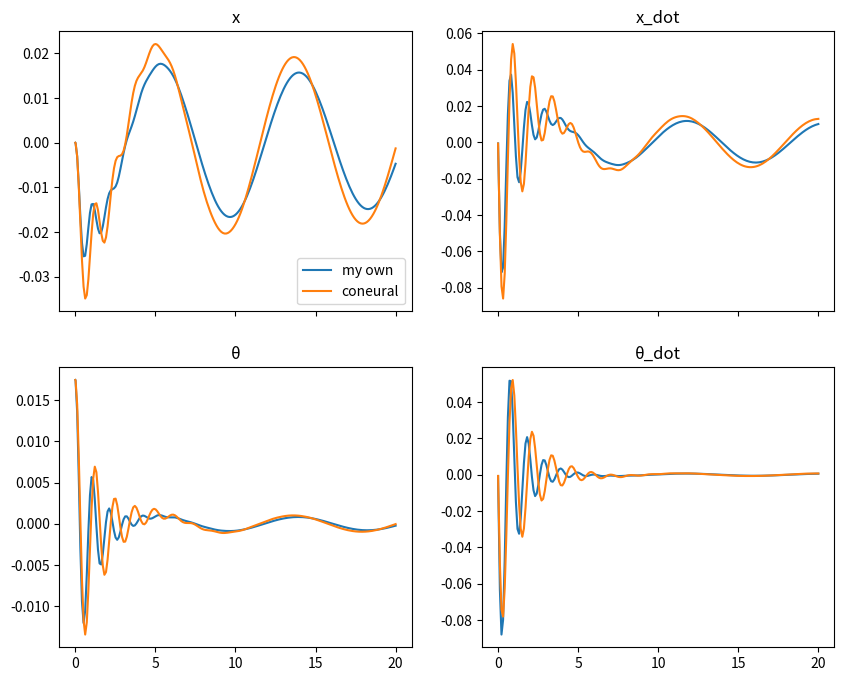

Recreate this plot in Python.
import matplotlib.pyplot as plt
import numpy as np
from numpy import sin, cos, radians
from scipy.integrate import RK45

K = np.array([-1, -0.1, 30, 1])

def cartpole(t, state):
    l = 0.5
    m1 = 1
    m2 = 0.1
    g = 9.8

    x, x_d, θ, θ_d = state

    state_new = np.array([x, x_d, θ-np.pi/2, θ_d])
    F_x = K@state_new*-1

    x_dd = (F_x - g*m2*sin(2*θ)/2 + l*m2*cos(θ)*θ_d**2)/(m1 + m2*cos(θ)**2)
    θ_dd = (F_x*sin(θ) - g*m1*cos(θ) - g*m2*cos(θ) + l*m2*sin(2*θ)*θ_d**2/2)/(l*(m1 + m2*cos(θ)**2))

    return [x_d, x_dd, θ_d, θ_dd]


#coneural
def cartpole_c(t, state):
    length = 0.5
    masscart = 1
    masspole = 0.1
    gravity = 9.8

    x, x_d, θ, θ_d = state
    
    force = K@state

    sintheta = sin(θ)
    costheta = cos(θ)
    total_mass = masscart + masspole
    polemass_length = masspole * length

    temp = (
        force + polemass_length * θ_d**2 * sintheta
    ) / total_mass
    thetaacc = (gravity * sintheta - costheta * temp) / (
        length * (4.0 / 3.0 - masspole * costheta**2 / total_mass)
    )
    xacc = temp - polemass_length * thetaacc * costheta / total_mass

    return [x_d, -xacc, θ_d, thetaacc]


deg_off = 1 #pole starts this many degrees to the side
t_bound = 20
max_step = 0.1
fig, axs = plt.subplots(2, 2, sharex='col', figsize=(10,8))

rk4 = RK45(cartpole, t0=0, y0=[0, 0, radians(90+deg_off), 0], t_bound=t_bound, max_step=max_step)
times = []
states = []
while rk4.t < t_bound:
    rk4.step()
    times.append(rk4.t)
    states.append(rk4.y)
    print(rk4.t, rk4.y)

times = np.array(times)
states = np.array(states)

axs[0, 0].plot(times, states[:,0], label='my own')
axs[0, 0].set_title('x')
axs[0, 1].plot(times, states[:,1])
axs[0, 1].set_title('x_dot')
axs[1, 0].plot(times, states[:,2]-radians(90))
axs[1, 0].set_title('θ')
axs[1, 1].plot(times, states[:,3])
axs[1, 1].set_title('θ_dot')

rk4 = RK45(cartpole_c, t0=0, y0=[0, 0, radians(deg_off), 0], t_bound=t_bound, max_step=max_step)
times = []
states = []
while rk4.t < t_bound:
    rk4.step()
    times.append(rk4.t)
    states.append(rk4.y)
    print(rk4.t, rk4.y)

times = np.array(times)
states = np.array(states)

axs[0, 0].plot(times, states[:,0], label='coneural')
axs[0, 0].legend()
axs[0, 0].set_title('x')
axs[0, 1].plot(times, states[:,1])
axs[0, 1].set_title('x_dot')
axs[1, 0].plot(times, states[:,2])
axs[1, 0].set_title('θ')
axs[1, 1].plot(times, states[:,3])
axs[1, 1].set_title('θ_dot')




plt.show()










